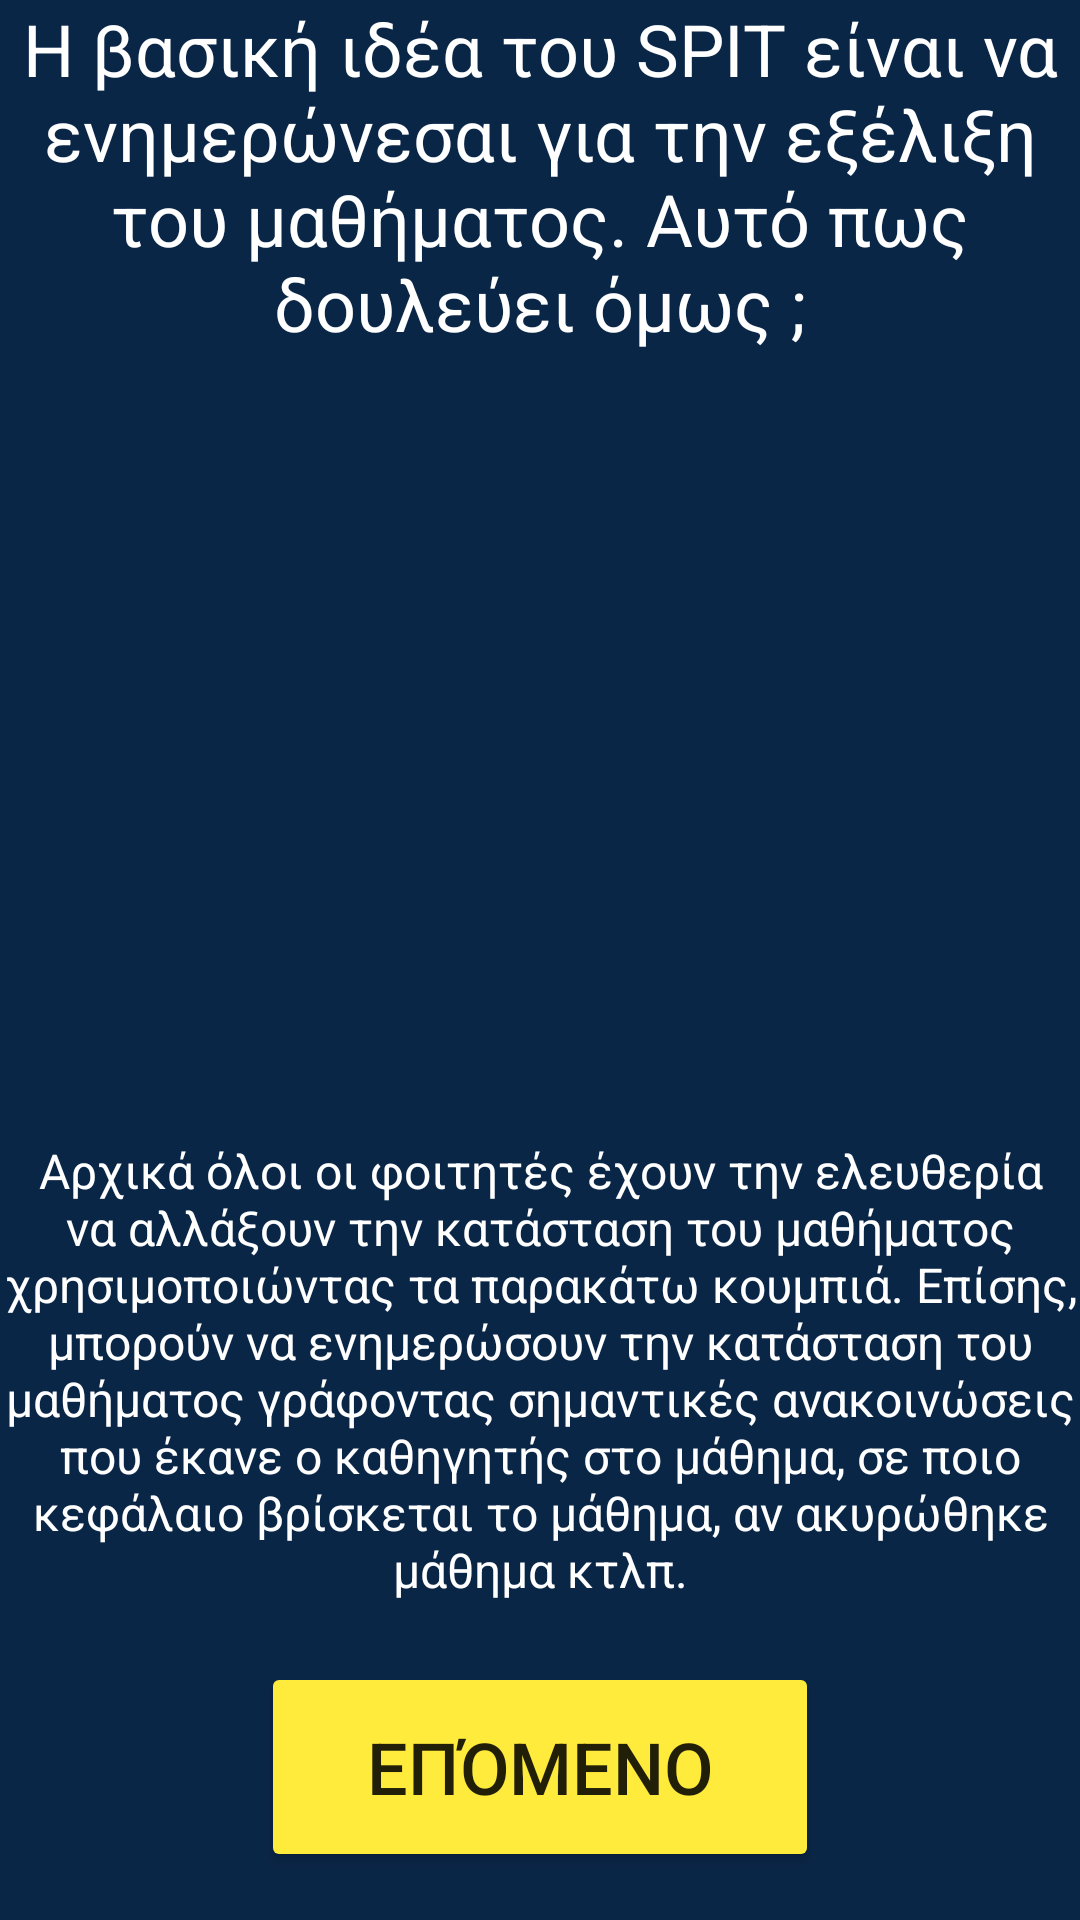

Write the Android layout XML for this screen, with the resource values it uses.
<!-- AndroidManifest.xml: application theme Theme.SPIT -->
<!-- res/layout/welcome_screen_3.xml -->
<?xml version="1.0" encoding="utf-8"?>

<android.support.constraint.ConstraintLayout xmlns:android="http://schemas.android.com/apk/res/android"
    xmlns:app="http://schemas.android.com/apk/res-auto"
    xmlns:tools="http://schemas.android.com/tools"
    android:layout_width="match_parent"
    android:layout_height="match_parent"
    android:background="#0A2647">

    <Button
        android:id="@+id/welcome_screen_btn3"
        android:layout_width="186dp"
        android:layout_height="70dp"
        android:layout_marginBottom="16dp"
        android:backgroundTint="#FFEB3B"
        android:text="Επόμενο"
        android:textSize="24sp"
        app:layout_constraintBottom_toBottomOf="parent"
        app:layout_constraintEnd_toEndOf="parent"
        app:layout_constraintStart_toStartOf="parent" />

    <TextView
        android:id="@+id/notify_text5"
        android:layout_width="wrap_content"
        android:layout_height="wrap_content"
        android:text="Η βασική ιδέα του SPIT είναι να ενημερώνεσαι για την εξέλιξη του μαθήματος. Αυτό πως δουλεύει όμως ;"
        android:textAlignment="center"
        android:textColor="#FFFFFF"
        android:textSize="24sp"
        app:layout_constraintEnd_toEndOf="parent"
        app:layout_constraintStart_toStartOf="parent"
        app:layout_constraintTop_toTopOf="parent" />

    <TextView
        android:id="@+id/notify_text7"
        android:layout_width="wrap_content"
        android:layout_height="wrap_content"
        android:layout_marginBottom="20dp"
        android:text="Αρχικά όλοι οι φοιτητές έχουν την ελευθερία να αλλάξουν την κατάσταση του μαθήματος χρησιμοποιώντας τα παρακάτω κουμπιά. Επίσης, μπορούν να ενημερώσουν την κατάσταση του μαθήματος γράφοντας σημαντικές ανακοινώσεις που έκανε ο καθηγητής στο μάθημα, σε ποιο κεφάλαιο βρίσκεται το μάθημα, αν ακυρώθηκε μάθημα κτλπ."
        android:textAlignment="center"
        android:textColor="#FFFFFF"
        android:textSize="16sp"
        app:layout_constraintBottom_toTopOf="@+id/welcome_screen_btn3"
        app:layout_constraintEnd_toEndOf="parent"
        app:layout_constraintHorizontal_bias="0.0"
        app:layout_constraintStart_toStartOf="parent" />

    <ImageView
        android:id="@+id/imageView24"
        android:layout_width="369dp"
        android:layout_height="375dp"
        app:layout_constraintBottom_toTopOf="@+id/notify_text7"
        app:layout_constraintEnd_toEndOf="parent"
        app:layout_constraintStart_toStartOf="parent"
        app:layout_constraintTop_toBottomOf="@+id/notify_text5"
        app:srcCompat="@drawable/welcome_screen_course_info" />

</android.support.constraint.ConstraintLayout>
<!-- resources referenced by this layout -->
<resources>
  <style name="Theme.SPIT" parent="Theme.AppCompat.Light.DarkActionBar">
          
          <item name="colorPrimary">@color/purple_500</item>
          <item name="colorPrimaryDark">@color/purple_700</item>
          <item name="colorAccent">@color/teal_200</item>
          
      </style>
  <!-- not gathered from this repository: default colours our renderer supplied (Android Studio template values) -->
  <color name="purple_500">#FF6200EE</color>
  <color name="purple_700">#FF3700B3</color>
  <color name="teal_200">#FF03DAC5</color>
</resources>
